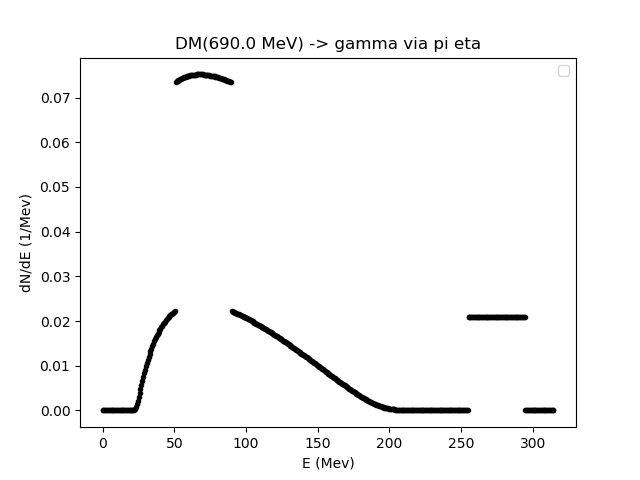

The table this chart was drawn from, first rows:
0.01, 0.6399123601645126, 1.2698247203290252, 1.8997370804935378, 2.52964944065805, 3.1595618008225625, 3.7894741609870755, 4.419386521151588, 5.0492988813161, 5.679211241480613, 6.309123601645125, 6.939035961809638, 7.568948321974151, 8.198860682138664, 8.828773042303176, 9.458685402467689, 10.088597762632201, 10.718510122796713, 11.348422482961226, 11.978334843125738, 12.60824720329025, 13.238159563454763, 13.868071923619276, 14.497984283783788
0.0, 0.0, 0.0, 0.0, 0.0, 0.0, 0.0, 0.0, 0.0, 0.0, 0.0, 0.0, 0.0, 0.0, 0.0, 0.0, 0.0, 0.0, 0.0, 0.0, 0.0, 0.0, 0.0, 0.0
